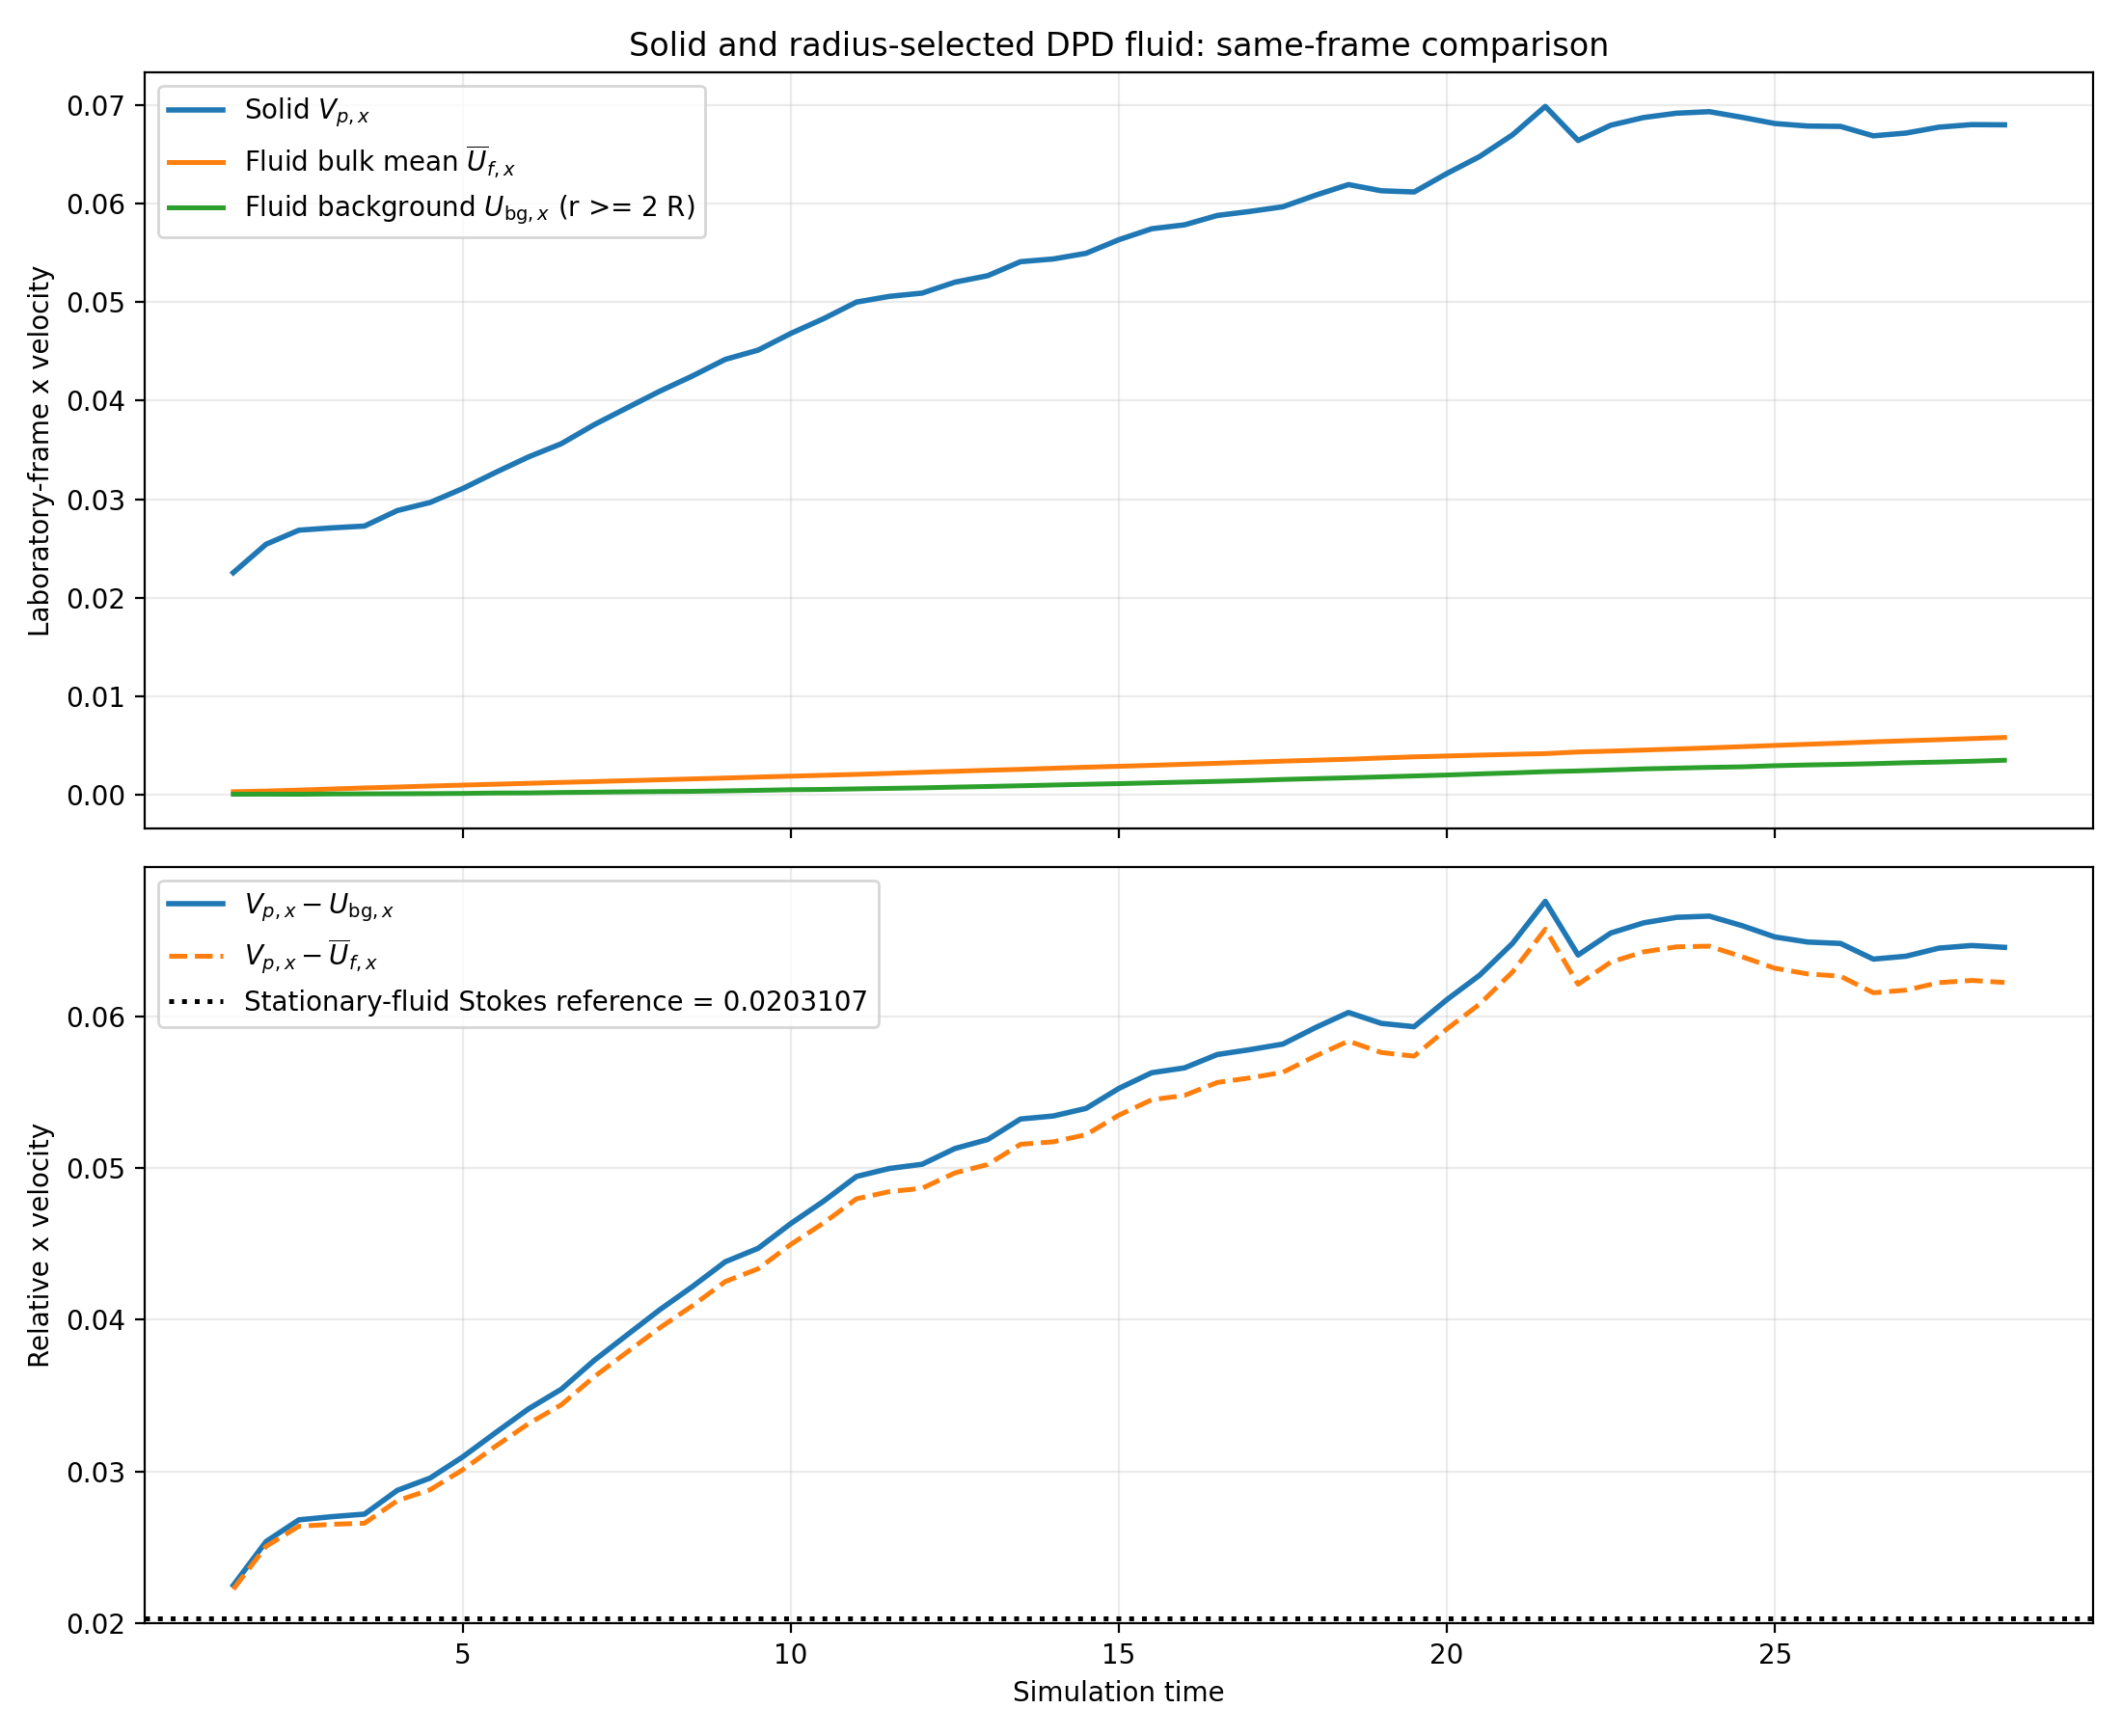

Data behind this chart, as committed beside it:
time, source_vtu, radius, n_total, n_fluid, n_background, n_other_excluded, fluid_radius_min_selected, fluid_radius_max_selected, background_exclusion_radius, vp_x, vp_y, vp_z, u_bulk_x, u_bulk_y, u_bulk_z, u_background_x, u_background_y, u_background_z, w_bulk_x, w_bulk_y, w_bulk_z, w_background_x, w_background_y
1.5, Slit_Particles_3.vtu, 0.2, 72001, 72000, 66757, 0, 0.0003903, 0.02, 0.4, 0.02253, -2.1917167031078104e-05, -3.194936863019925e-05, 0.0002797, 5.3910842199135805e-06, -6.732297940030801e-06, 2.359877006395481e-05, 3.99977054247995e-05, -2.2962021545762805e-05, 0.02225, -2.7308251250991685e-05, -2.521707069016845e-05, 0.02251, -6.191487245587761e-05
2.0, Slit_Particles_4.vtu, 0.2, 72001, 72000, 66666, 0, 0.0003903, 0.02, 0.4, 0.02542, 5.884489164524754e-05, -5.311058759690822e-05, 0.0003499, 4.136031857460026e-06, -6.403449984791759e-06, 2.9720030714175703e-05, 3.901420897510389e-05, -2.127069520313618e-05, 0.02507, 5.4708859787787514e-05, -4.6707137612116464e-05, 0.02539, 1.9830682670143652e-05
2.5, Slit_Particles_5.vtu, 0.2, 72001, 72000, 66566, 0, 0.0003903, 0.02, 0.4, 0.02684, -3.272782022639724e-05, 1.9050935548201482e-05, 0.000443, 5.559083105217598e-06, -7.524848963296595e-06, 2.2793673861265423e-05, 3.4951718739517865e-05, -2.9600781637162355e-05, 0.0264, -3.828690333161484e-05, 2.6575784511498077e-05, 0.02682, -6.76795389659151e-05
3.0, Slit_Particles_6.vtu, 0.2, 72001, 72000, 66487, 0, 0.0003903, 0.02, 0.4, 0.02708, -0.000155, -0.0001088, 0.0005544, 7.459286481648453e-06, -5.537518621606468e-06, 5.162918279908132e-05, 2.398201848618925e-05, -2.1427900756980916e-05, 0.02652, -0.0001625, -0.0001033, 0.02703, -0.000179
3.5, Slit_Particles_7.vtu, 0.2, 72001, 72000, 66427, 0, 0.0003903, 0.02, 0.4, 0.02726, -1.0171692972399628e-05, -0.0004668, 0.0006667, 5.208558102982932e-06, 2.4827938135274066e-08, 6.540879378640997e-05, 7.39601406717434e-06, -1.2609225398988215e-05, 0.02659, -1.538025107538256e-05, -0.0004668, 0.0272, -1.756770703957397e-05
4.0, Slit_Particles_8.vtu, 0.2, 72001, 72000, 66430, 0, 0.0003903, 0.02, 0.4, 0.02884, -0.0001517, -0.0004181, 0.0007573, 7.407580125557429e-06, -7.319482244648756e-07, 7.491085016296725e-05, -1.0139906253405184e-06, -1.5645501673721387e-05, 0.02808, -0.0001591, -0.0004173, 0.02876, -0.0001507
4.5, Slit_Particles_9.vtu, 0.2, 72001, 72000, 66411, 0, 0.0003903, 0.02, 0.4, 0.02966, -8.825093057566677e-05, -0.0005654, 0.0008597, 6.4219190947507485e-06, 1.5573514388709427e-06, 8.649634296772359e-05, -1.1568255471631063e-05, -1.0170968459727839e-05, 0.0288, -9.467284967041751e-05, -0.0005669, 0.02957, -7.66826751040357e-05
5.0, Slit_Particles_10.vtu, 0.2, 72001, 72000, 66397, 0, 0.0003903, 0.02, 0.4, 0.03108, 2.5701871952928108e-05, -0.0004528, 0.0009528, 4.651078475208535e-06, -1.9214981561845785e-07, 0.0001064, -1.92118623265388e-06, -2.067605087276011e-05, 0.03013, 2.1050793477719575e-05, -0.0004526, 0.03097, 2.7623058185581986e-05
5.5, Slit_Particles_11.vtu, 0.2, 72001, 72000, 66413, 0, 0.0003903, 0.02, 0.4, 0.03272, -0.0001703, -0.0002008, 0.001042, 7.6975110368044e-06, -4.108577319328505e-06, 0.0001492, 5.219252400603246e-06, 2.4806150604137774e-07, 0.03168, -0.000178, -0.0001967, 0.03257, -0.0001756
6.0, Slit_Particles_12.vtu, 0.2, 72001, 72000, 66431, 0, 0.0003903, 0.02, 0.4, 0.03429, 8.695803304933203e-05, -0.000214, 0.001133, 3.6991501692818892e-06, -3.9026862717570965e-06, 0.0001557, -1.146849387066315e-05, 1.1635249873396948e-05, 0.03315, 8.325888288005014e-05, -0.0002101, 0.03413, 9.842652691999518e-05
6.5, Slit_Particles_13.vtu, 0.2, 72001, 72000, 66483, 0, 0.0003903, 0.02, 0.4, 0.03563, -0.0002989, -0.0001466, 0.001227, 9.69498336204815e-06, -4.9512677121683225e-06, 0.000203, -4.622536258067145e-06, 2.9213865737839354e-05, 0.0344, -0.0003086, -0.0001416, 0.03542, -0.0002942
7.0, Slit_Particles_14.vtu, 0.2, 72001, 72000, 66528, 0, 0.0003903, 0.02, 0.4, 0.03756, -0.0004525, -4.48644250615931e-05, 0.001313, 1.2083141298315031e-05, -6.5315963686361444e-06, 0.0002341, 4.050935836828292e-06, 4.2746600215959644e-05, 0.03624, -0.0004646, -3.833282869295695e-05, 0.03732, -0.0004566
7.5, Slit_Particles_15.vtu, 0.2, 72001, 72000, 66584, 0, 0.0003903, 0.02, 0.4, 0.03926, -3.3886411723205314e-05, -0.0003713, 0.001401, 5.577087760114291e-06, -1.4587451872279694e-06, 0.0002685, -1.4909780347206221e-05, 4.980020622780083e-05, 0.03786, -3.9463499483319605e-05, -0.0003698, 0.03899, -1.8976631375999093e-05
8.0, Slit_Particles_16.vtu, 0.2, 72001, 72000, 66612, 0, 0.0003903, 0.02, 0.4, 0.04096, 0.0002809, -0.0004862, 0.00149, 6.854404256100094e-07, 3.275184154293062e-07, 0.0002967, -3.782906326483979e-06, 5.457691700206106e-05, 0.03947, 0.0002802, -0.0004866, 0.04066, 0.0002847
8.5, Slit_Particles_17.vtu, 0.2, 72001, 72000, 66681, 0, 0.0003903, 0.02, 0.4, 0.04251, -0.000119, -0.0004333, 0.001581, 6.899665793997512e-06, -4.957103972754448e-07, 0.000319, -1.2927731494951204e-05, 3.0534853345422214e-05, 0.04093, -0.0001259, -0.0004328, 0.04219, -0.0001061
9.0, Slit_Particles_18.vtu, 0.2, 72001, 72000, 66700, 0, 0.0003903, 0.02, 0.4, 0.04419, -0.0001987, -0.0005391, 0.00167, 8.138124607033022e-06, 1.1482239967010605e-06, 0.0003673, -9.054456998445912e-06, 4.301878614878656e-05, 0.04252, -0.0002068, -0.0005402, 0.04382, -0.0001896
9.5, Slit_Particles_19.vtu, 0.2, 72001, 72000, 66676, 0, 0.0003903, 0.02, 0.4, 0.04513, 0.0001489, -0.0008628, 0.001771, 2.7368237342046268e-06, 6.1793447490243216e-06, 0.000423, -2.7802995109810816e-05, 3.269139578299067e-05, 0.04336, 0.0001461, -0.000869, 0.04471, 0.0001767
10.0, Slit_Particles_20.vtu, 0.2, 72001, 72000, 66675, 0, 0.0003903, 0.02, 0.4, 0.04683, 2.530109346022845e-05, -0.0006811, 0.001859, 4.657306622464851e-06, 3.356089047471672e-06, 0.0004842, 4.600303754434375e-06, 2.555717993124847e-05, 0.04497, 2.0643786837763597e-05, -0.0006845, 0.04635, 2.0700789705794073e-05
10.5, Slit_Particles_21.vtu, 0.2, 72001, 72000, 66733, 0, 0.0003903, 0.02, 0.4, 0.04833, 0.000166, -0.0003756, 0.001951, 2.470954687460588e-06, -1.391947136731024e-06, 0.0005138, 1.572352520297761e-05, 3.7854991708164983e-05, 0.04638, 0.0001635, -0.0003742, 0.04782, 0.0001503
11.0, Slit_Particles_22.vtu, 0.2, 72001, 72000, 66718, 0, 0.0003903, 0.02, 0.4, 0.05001, 0.0001266, -0.0007053, 0.00204, 3.0836782819360655e-06, 3.73109860327538e-06, 0.0005689, 1.5124128811352982e-05, 2.3157142681504397e-05, 0.04797, 0.0001235, -0.000709, 0.04944, 0.0001114
11.5, Slit_Particles_23.vtu, 0.2, 72001, 72000, 66732, 0, 0.0003903, 0.02, 0.4, 0.05059, 0.0001428, -0.0004443, 0.002146, 2.830986283689716e-06, -3.2501571555582154e-07, 0.000621, -2.341955216296186e-05, 2.3548575152209078e-05, 0.04844, 0.00014, -0.0004439, 0.04997, 0.0001662
12.0, Slit_Particles_24.vtu, 0.2, 72001, 72000, 66709, 0, 0.0003903, 0.02, 0.4, 0.05092, -9.756758783668164e-06, 0.0003269, 0.002256, 5.202109974464314e-06, -1.2308525074858508e-05, 0.0006749, -7.627537514259652e-06, 1.4966595339448037e-06, 0.04867, -1.4958868758132478e-05, 0.0003392, 0.05025, -2.129221269408512e-06
12.5, Slit_Particles_25.vtu, 0.2, 72001, 72000, 66689, 0, 0.0003903, 0.02, 0.4, 0.05203, 0.000196, 0.0003156, 0.002354, 2.004734168392757e-06, -1.213341560157253e-05, 0.0007477, -5.155486366384621e-06, 9.081202750529949e-06, 0.04968, 0.000194, 0.0003277, 0.05129, 0.0002011
13.0, Slit_Particles_26.vtu, 0.2, 72001, 72000, 66697, 0, 0.0003903, 0.02, 0.4, 0.05269, -3.476429928204075e-05, 0.000367, 0.002459, 5.590730241160371e-06, -1.293272966193403e-05, 0.0008127, -2.5254375766837306e-05, -3.075767467816923e-06, 0.05023, -4.035502952320112e-05, 0.00038, 0.05188, -9.509923515203441e-06
13.5, Slit_Particles_27.vtu, 0.2, 72001, 72000, 66707, 0, 0.0003903, 0.02, 0.4, 0.05412, -9.281674011018236e-05, 0.0003833, 0.002552, 6.4928723385965945e-06, -1.3185903491479772e-05, 0.000885, -1.0807691681477295e-05, 3.107600347969532e-06, 0.05156, -9.930961244877895e-05, 0.0003965, 0.05323, -8.200904842870506e-05
14.0, Slit_Particles_28.vtu, 0.2, 72001, 72000, 66711, 0, 0.0003903, 0.02, 0.4, 0.05439, 0.0003765, 1.2084044231168036e-05, 0.002663, -8.001398023685806e-07, -7.416582612120754e-06, 0.0009615, -1.030453863090331e-05, 2.527695742509332e-05, 0.05173, 0.0003773, 1.950062684328879e-05, 0.05343, 0.0003868
14.5, Slit_Particles_29.vtu, 0.2, 72001, 72000, 66729, 0, 0.0003903, 0.02, 0.4, 0.05497, 0.0002755, 0.0004492, 0.002769, 7.68997470610944e-07, -1.4209249600510852e-05, 0.001035, -2.075875276738186e-05, -8.33090483736281e-06, 0.0522, 0.0002747, 0.0004634, 0.05393, 0.0002963
15.0, Slit_Particles_30.vtu, 0.2, 72001, 72000, 66677, 0, 0.0003903, 0.02, 0.4, 0.05635, -0.0001804, 0.0002477, 0.002863, 7.853180950750554e-06, -1.107785412329169e-05, 0.001101, -1.0592871540851049e-05, -1.0106488739037544e-05, 0.05349, -0.0001882, 0.0002588, 0.05525, -0.0001698
15.5, Slit_Particles_31.vtu, 0.2, 72001, 72000, 66671, 0, 0.0003903, 0.02, 0.4, 0.05746, -0.0001764, -8.506266667675314e-05, 0.002961, 7.792078501148164e-06, -5.906910731190424e-06, 0.00118, 4.805891069548408e-06, 1.9463130708153627e-05, 0.0545, -0.0001842, -7.915575594556272e-05, 0.05628, -0.0001812
16.0, Slit_Particles_32.vtu, 0.2, 72001, 72000, 66692, 0, 0.0003903, 0.02, 0.4, 0.05786, -0.0004408, -0.000143, 0.003069, 1.1899805693190495e-05, -5.007250174361622e-06, 0.001256, 1.4464814770112914e-05, 9.1729283541198e-06, 0.05479, -0.0004527, -0.0001379, 0.0566, -0.0004552
16.5, Slit_Particles_33.vtu, 0.2, 72001, 72000, 66733, 0, 0.0003903, 0.02, 0.4, 0.05881, -4.439947717515279e-06, -0.000494, 0.00317, 5.119486074098576e-06, 4.4820832691886524e-07, 0.001329, 2.7539886277220814e-05, -9.781687134315423e-06, 0.05564, -9.559433791613854e-06, -0.0004945, 0.05748, -3.197983399473609e-05
17.0, Slit_Particles_34.vtu, 0.2, 72001, 72000, 66737, 0, 0.0003903, 0.02, 0.4, 0.05922, -0.0003672, -0.0007511, 0.003279, 1.0756964813705676e-05, 4.443147439378193e-06, 0.001417, 1.0530726619694744e-05, 2.0537840861753627e-06, 0.05594, -0.000378, -0.0007555, 0.0578, -0.0003777
17.5, Slit_Particles_35.vtu, 0.2, 72001, 72000, 66724, 0, 0.0003903, 0.02, 0.4, 0.05969, -0.0001792, -0.0004632, 0.003386, 7.835326583041059e-06, -3.082436427650219e-08, 0.001525, 9.139280485369782e-06, -6.141309042520828e-06, 0.05631, -0.000187, -0.0004632, 0.05817, -0.0001883
18.0, Slit_Particles_36.vtu, 0.2, 72001, 72000, 66730, 0, 0.0003903, 0.02, 0.4, 0.06087, -0.0003016, -0.0005236, 0.003483, 9.737602339046979e-06, 9.080875638709859e-07, 0.001612, 1.6328094307984602e-05, -1.166284851539122e-05, 0.05739, -0.0003114, -0.0005245, 0.05926, -0.0003179
18.5, Slit_Particles_37.vtu, 0.2, 72001, 72000, 66761, 0, 0.0003903, 0.02, 0.4, 0.06195, -0.0002779, -0.0003303, 0.003582, 9.368782462455337e-06, -2.096085949733823e-06, 0.001695, 3.500673677350805e-05, -8.208576126560997e-06, 0.05836, -0.0002872, -0.0003282, 0.06025, -0.0003129
19.0, Slit_Particles_38.vtu, 0.2, 72001, 72000, 66771, 0, 0.0003903, 0.02, 0.4, 0.06132, 5.65761343685938e-05, -0.0008077, 0.003706, 4.171288625631403e-06, 5.322239600506842e-06, 0.001787, 4.9535029960904606e-05, -5.560796890000487e-06, 0.05761, 5.24048457429624e-05, -0.000813, 0.05953, 7.041104407689196e-06
19.5, Slit_Particles_39.vtu, 0.2, 72001, 72000, 66743, 0, 0.0003903, 0.02, 0.4, 0.06119, -0.00019, -0.0007185, 0.003824, 8.003507539340907e-06, 3.9364308029491545e-06, 0.001881, 5.841589281565993e-05, 8.681937956102607e-06, 0.05737, -0.000198, -0.0007224, 0.05931, -0.0002484
20.0, Slit_Particles_40.vtu, 0.2, 72001, 72000, 66784, 0, 0.0003903, 0.02, 0.4, 0.06307, -7.193988406389462e-06, -0.0007953, 0.003909, 5.162284206409215e-06, 5.130960552611487e-06, 0.001978, 5.549350003821199e-05, 4.823218153831648e-06, 0.05916, -1.2356272612798677e-05, -0.0008005, 0.06109, -6.268748844460145e-05
20.5, Slit_Particles_41.vtu, 0.2, 72001, 72000, 66786, 0, 0.0003903, 0.02, 0.4, 0.0648, -5.1689727666519995e-05, -0.0006405, 0.003998, 5.853753487812556e-06, 2.724006846113964e-06, 0.002091, 5.566389478716877e-05, 4.273066118832342e-05, 0.0608, -5.754348115433255e-05, -0.0006432, 0.06271, -0.0001074
21.0, Slit_Particles_42.vtu, 0.2, 72001, 72000, 66821, 0, 0.0003903, 0.02, 0.4, 0.067, -0.0003069, -0.0005376, 0.004079, 9.819244106142122e-06, 1.1258322007541958e-06, 0.002194, 1.7833103155559778e-05, 3.8951109774034975e-05, 0.06292, -0.0003167, -0.0005387, 0.0648, -0.0003247
21.5, Slit_Particles_43.vtu, 0.2, 72001, 72000, 66852, 0, 0.0003903, 0.02, 0.4, 0.06989, -7.686818112301865e-05, -0.000283, 0.004149, 6.2450297629784015e-06, -2.831447368589099e-06, 0.002314, 2.010143842061068e-05, 3.060805479275947e-05, 0.06574, -8.311321088599705e-05, -0.0002801, 0.06757, -9.696961954362933e-05
22.0, Slit_Particles_44.vtu, 0.2, 72001, 72000, 66892, 0, 0.0003903, 0.02, 0.4, 0.06643, 0.0005021, 8.200712982750224e-05, 0.004318, -2.752090300502178e-06, -8.503195994767597e-06, 0.002392, -4.3806916452939555e-06, 3.394639667605533e-05, 0.06211, 0.0005048, 9.051032582226984e-05, 0.06403, 0.0005065
22.5, Slit_Particles_45.vtu, 0.2, 72001, 72000, 66927, 0, 0.0003903, 0.02, 0.4, 0.06798, 0.0006362, -0.0002711, 0.004409, -4.836309154759813e-06, -3.0161183181479576e-06, 0.002492, 8.778628180107837e-06, 1.38150150405846e-05, 0.06357, 0.000641, -0.0002681, 0.06549, 0.0006274
23.0, Slit_Particles_46.vtu, 0.2, 72001, 72000, 66970, 0, 0.0003903, 0.02, 0.4, 0.06876, 0.0001741, -2.8811328779375967e-05, 0.004512, 2.3446670312236355e-06, -6.781063466725649e-06, 0.002601, 3.4243674416791702e-06, 2.204235443024704e-05, 0.06425, 0.0001718, -2.203026531265032e-05, 0.06616, 0.0001707
23.5, Slit_Particles_47.vtu, 0.2, 72001, 72000, 66978, 0, 0.0003903, 0.02, 0.4, 0.0692, 0.0005597, 0.0001688, 0.00462, -3.646740445181005e-06, -9.851555993860553e-06, 0.002677, 2.5353462192358394e-05, 7.417956565247747e-06, 0.06458, 0.0005633, 0.0001786, 0.06652, 0.0005343
24.0, Slit_Particles_48.vtu, 0.2, 72001, 72000, 66928, 0, 0.0003903, 0.02, 0.4, 0.06935, 0.0004741, -0.000192, 0.004733, -2.317014089801532e-06, -4.245600587433949e-06, 0.002752, 3.170061567228849e-05, 6.921652945284518e-06, 0.06462, 0.0004764, -0.0001877, 0.0666, 0.0004424
24.5, Slit_Particles_49.vtu, 0.2, 72001, 72000, 66850, 0, 0.0003903, 0.02, 0.4, 0.06878, -1.6419700434211306e-05, -0.0003854, 0.004857, 5.3056529102987e-06, -1.239262461326915e-06, 0.002807, 1.623194682233029e-05, -2.1240354789839097e-06, 0.06392, -2.1725353344510006e-05, -0.0003842, 0.06597, -3.26516472565416e-05
25.0, Slit_Particles_50.vtu, 0.2, 72001, 72000, 66824, 0, 0.0003903, 0.02, 0.4, 0.06815, -0.0001314, -0.0009778, 0.004982, 7.093050960722115e-06, 7.965685854226862e-06, 0.002921, 5.502498923139429e-07, 2.1229112366220837e-05, 0.06317, -0.0001385, -0.0009857, 0.06523, -0.000132
25.5, Slit_Particles_51.vtu, 0.2, 72001, 72000, 66749, 0, 0.0003903, 0.02, 0.4, 0.06789, -0.0001082, -0.0007007, 0.005101, 6.732033480666669e-06, 3.6600285042600422e-06, 0.003, -3.1773089707021246e-05, 1.8815270187139716e-05, 0.06279, -0.0001149, -0.0007044, 0.06489, -7.643356302096833e-05
26.0, Slit_Particles_52.vtu, 0.2, 72001, 72000, 66707, 0, 0.0003903, 0.02, 0.4, 0.06786, 0.0002093, -0.0005726, 0.005217, 1.7972357891888316e-06, 1.669080490165885e-06, 0.003057, -6.194113677360645e-06, 2.289076114345139e-05, 0.06264, 0.0002075, -0.0005742, 0.0648, 0.0002155
26.5, Slit_Particles_53.vtu, 0.2, 72001, 72000, 66658, 0, 0.0003903, 0.02, 0.4, 0.0669, 0.0001628, -0.0006791, 0.005347, 2.5209545543460085e-06, 3.3243130983933337e-06, 0.003131, -7.973856807861966e-06, 4.214189685226953e-05, 0.06155, 0.0001603, -0.0006824, 0.06377, 0.0001707
27.0, Slit_Particles_54.vtu, 0.2, 72001, 72000, 66656, 0, 0.0003903, 0.02, 0.4, 0.06718, -8.869610555297115e-05, -0.0005908, 0.005457, 6.428837168856443e-06, 1.9518272118816103e-06, 0.003222, -2.6334638940591776e-05, 5.597583722318716e-05, 0.06172, -9.51249427218276e-05, -0.0005927, 0.06396, -6.236146661237939e-05
27.5, Slit_Particles_55.vtu, 0.2, 72001, 72000, 66643, 0, 0.0003903, 0.02, 0.4, 0.06778, -0.000266, -1.7349530387848813e-05, 0.005563, 9.18349541466672e-06, -6.959181228765899e-06, 0.00329, -3.2308183732897145e-05, 6.50040537369294e-05, 0.06222, -0.0002751, -1.0390349159082913e-05, 0.06449, -0.0002336
28.0, Slit_Particles_56.vtu, 0.2, 72001, 72000, 66629, 0, 0.0003903, 0.02, 0.4, 0.06804, -7.450827666561731e-05, -0.0003597, 0.005674, 6.208356556363972e-06, -1.6396150263975405e-06, 0.003374, 1.9405204009998557e-06, 3.859045315129969e-05, 0.06236, -8.071663322198128e-05, -0.000358, 0.06466, -7.644879706661716e-05
28.5, Slit_Particles_57.vtu, 0.2, 72001, 72000, 66619, 0, 0.0003903, 0.02, 0.4, 0.06802, -0.0002299, -0.0005378, 0.00579, 8.6234955931958e-06, 1.12881832964965e-06, 0.003476, 2.1656086000745978e-05, 3.407224403411087e-05, 0.06223, -0.0002385, -0.0005389, 0.06454, -0.0002516
